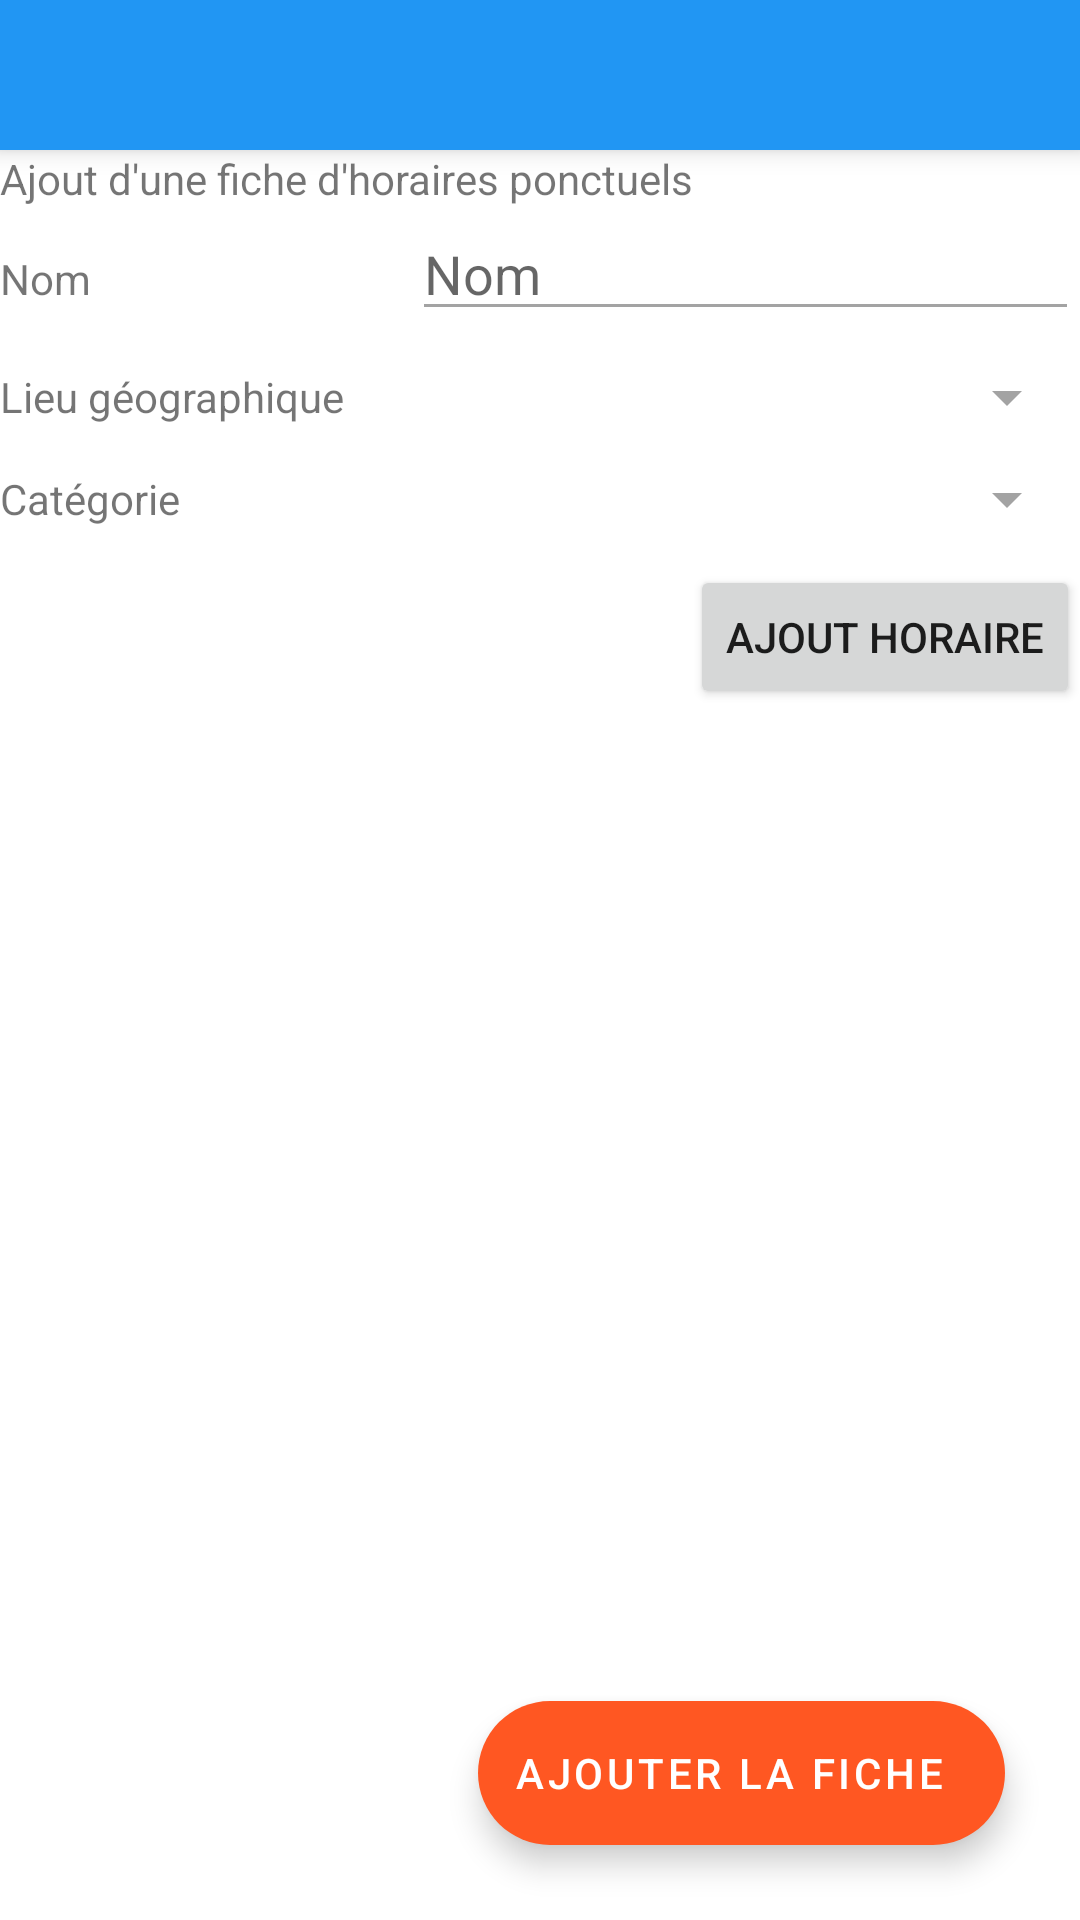

Android layout source for this screen:
<!-- AndroidManifest.xml: application theme Theme.GestionHoraires -->
<!-- res/layout/activity_fiche_ponctuel.xml -->
<?xml version="1.0" encoding="utf-8"?>
<androidx.coordinatorlayout.widget.CoordinatorLayout xmlns:android="http://schemas.android.com/apk/res/android"
    xmlns:app="http://schemas.android.com/apk/res-auto"
    xmlns:tools="http://schemas.android.com/tools"
    android:layout_width="match_parent"
    android:layout_height="match_parent"
    android:orientation="vertical">

    <androidx.appcompat.widget.Toolbar
        android:id="@+id/fiche_ponctuel_tool_bar"
        android:layout_width="match_parent"
        android:layout_height="@dimen/toolbar_heigth"
        android:elevation="@dimen/toolbar_elevation"
        android:theme="@style/toolBarStyle"
        app:layout_constraintTop_toTopOf="parent" />


    <LinearLayout
        android:layout_width="match_parent"
        android:layout_height="match_parent"
        android:layout_marginTop="@dimen/toolbar_heigth"
        android:orientation="vertical">

        <TextView
            android:id="@+id/titre_ajout"
            style="@style/titre"
            android:layout_width="wrap_content"
            android:layout_height="wrap_content"
            android:gravity="center"
            android:text="@string/titre_detail_plage_horaire"
            app:layout_constraintEnd_toEndOf="parent"
            app:layout_constraintStart_toStartOf="parent"
            app:layout_constraintTop_toTopOf="parent" />

        <TableLayout
            android:layout_width="wrap_content"
            android:layout_height="wrap_content"
            android:stretchColumns="0,1">

            <TableRow
                android:layout_width="match_parent"
                android:layout_height="wrap_content">

                <TextView
                    android:id="@+id/label_nom"
                    style="@style/element_left"
                    android:layout_marginTop="0dp"
                    android:layout_width="wrap_content"
                    android:layout_height="wrap_content"
                    android:text="@string/colonne_nom" />

                <EditText
                    android:id="@+id/editText_nom"
                    style="@style/element_right"
                    android:layout_width="@dimen/width_edt_text"
                    android:layout_height="wrap_content"
                    android:hint="@string/colonne_nom"
                    android:maxLines="1" />
            </TableRow>
            <TableRow
                android:layout_marginTop="@dimen/marge_normale">
                <TextView
                    android:id="@+id/label_localisation"
                    style="@style/element_left"
                    android:layout_marginTop="0dp"
                    android:layout_gravity="center_vertical"
                    android:layout_width="wrap_content"
                    android:layout_height="wrap_content"
                    android:text="@string/filtre_localisation" />

                <Spinner
                    android:id="@+id/spinner_localisation"
                    style="@style/element_right"
                    android:layout_marginTop="0dp"
                    android:layout_width="@dimen/width_spinner"
                    android:layout_height="wrap_content" />
            </TableRow>
            <TableRow
                android:layout_marginTop="@dimen/marge_normale">
                <TextView
                    android:id="@+id/label_categorie"
                    style="@style/element_left"
                    android:layout_marginTop="0dp"
                    android:layout_gravity="center_vertical"
                    android:layout_width="wrap_content"
                    android:layout_height="wrap_content"
                    android:text="@string/filtre_categorie" />

                <Spinner
                    android:id="@+id/spinner_categorie"
                    style="@style/element_right"
                    android:layout_marginTop="0dp"
                    android:layout_width="@dimen/width_spinner"
                    android:layout_height="wrap_content" />
            </TableRow>

        </TableLayout>

        <Button
            android:layout_width="wrap_content"
            android:layout_height="wrap_content"
            android:layout_gravity="end"
            android:text="@string/ajout_horaire_ponctuel"
            android:onClick="ajoutHoraire"
            android:layout_marginTop="@dimen/marge_normale"
            style="@style/bouton"/>

        <ListView
            android:id="@+id/liste_horaires_ponctuel"
            android:layout_height="match_parent"
            android:layout_width="match_parent"
            android:layout_marginTop="@dimen/marge_grande"/>

    </LinearLayout>

    <com.google.android.material.floatingactionbutton.ExtendedFloatingActionButton
        android:id="@+id/fab_ajout_fiche"
        android:layout_width="wrap_content"
        android:layout_height="wrap_content"
        android:layout_gravity="bottom|end"
        android:layout_margin="@dimen/fab_margin"
        android:contentDescription="@string/fab_ajout_fiche_description"
        android:text="@string/fab_ajout_fiche"
        android:textColor="@color/white" />

</androidx.coordinatorlayout.widget.CoordinatorLayout>
<!-- resources referenced by this layout -->
<resources>
  <color name="white">#FFFFFFFF</color>
  <dimen name="fab_margin">25dp</dimen>
  <dimen name="marge_grande">15dp</dimen>
  <dimen name="marge_normale">10dp</dimen>
  <dimen name="toolbar_elevation">5dp</dimen>
  <dimen name="toolbar_heigth">50dp</dimen>
  <dimen name="width_edt_text">200dp</dimen>
  <dimen name="width_spinner">150dp</dimen>
  <string name="ajout_horaire_ponctuel">Ajout Horaire</string>
  <string name="colonne_nom">Nom</string>
  <string name="fab_ajout_fiche">Ajouter la fiche</string>
  <string name="fab_ajout_fiche_description">Ajout d\'une fiche d\'horaires ponctuels</string>
  <string name="filtre_categorie">Catégorie</string>
  <string name="filtre_localisation">Lieu géographique</string>
  <string name="titre_detail_plage_horaire">Ajout d\'une fiche d\'horaires ponctuels</string>
  <style name="toolBarStyle" parent="Theme.AppCompat">
          <item name="android:background">@color/primary</item>
          <item name="titleTextColor">@color/white</item>
          <item name="searchViewStyle">@style/MySearchViewStyle</item>
      </style>
  <style name="Theme.GestionHoraires" parent="Theme.MaterialComponents.DayNight.NoActionBar">
          
          <item name="colorPrimary">@color/primary</item>
          <item name="colorPrimaryVariant">@color/primary_variant</item>
          <item name="colorOnPrimary">@color/white</item>
          
          <item name="colorSecondary">@color/secondary</item>
          <item name="colorSecondaryVariant">@color/secondary_variant</item>
          <item name="colorOnSecondary">@color/black</item>
          
          <item name="android:statusBarColor" tools:targetApi="l">?attr/colorPrimaryVariant</item>
          <item name="android:textColorSecondary">@color/gris</item>
          
      </style>
  <color name="primary">#2196F3</color>
  <style name="MySearchViewStyle" parent="Widget.AppCompat.SearchView">
          <item name="color">@color/white</item>
          <item name="android:textColor">@color/white</item>
      </style>
  <color name="primary_variant">#2196F3</color>
  <color name="secondary">#FF5722</color>
  <color name="secondary_variant">#FF6B3C</color>
  <color name="black">#FF000000</color>
  <color name="gris">#A3A3A3</color>
</resources>
